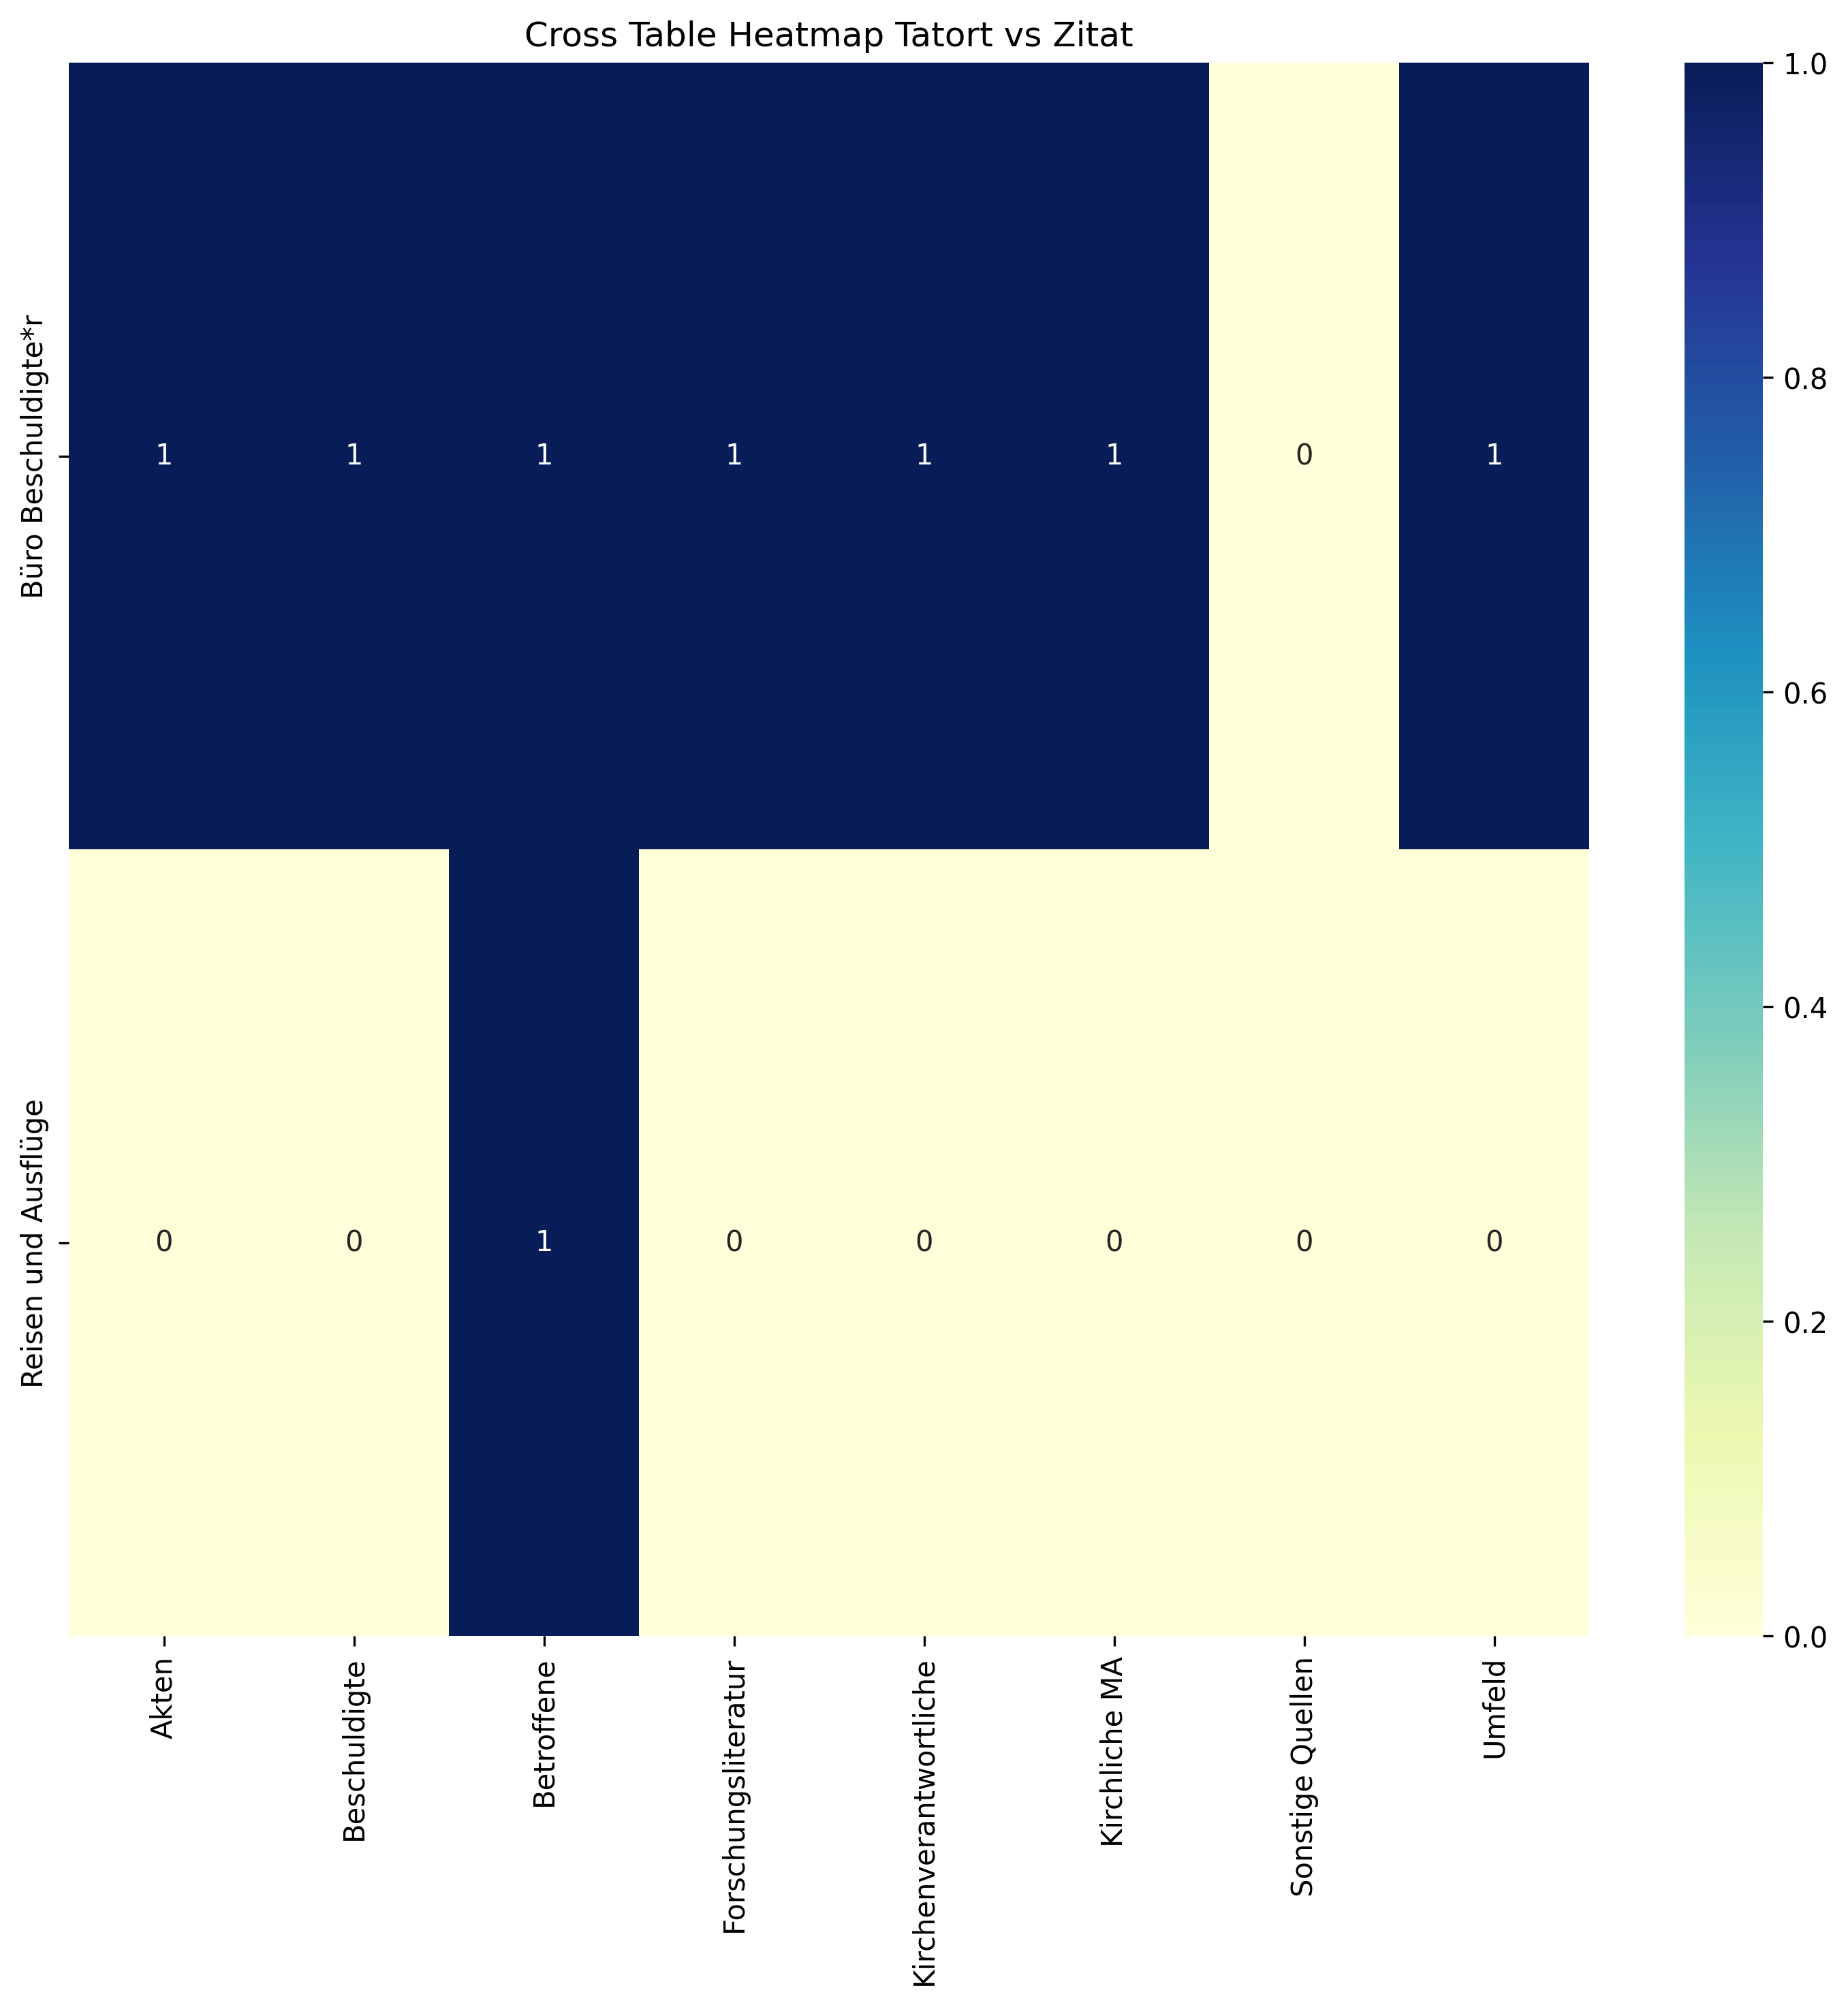

The table this chart was drawn from, first rows:
, Akten, Beschuldigte, Betroffene, Forschungsliteratur, Kirchenverantwortliche, Kirchliche MA, Sonstige Quellen, Umfeld, Sum
Büro Beschuldigte*r, 1, 1, 1, 1, 1, 1, 0, 1, 7
Reisen und Ausflüge, 0, 0, 1, 0, 0, 0, 0, 0, 1
Sum, 1, 1, 2, 1, 1, 1, 0, 1, 8
